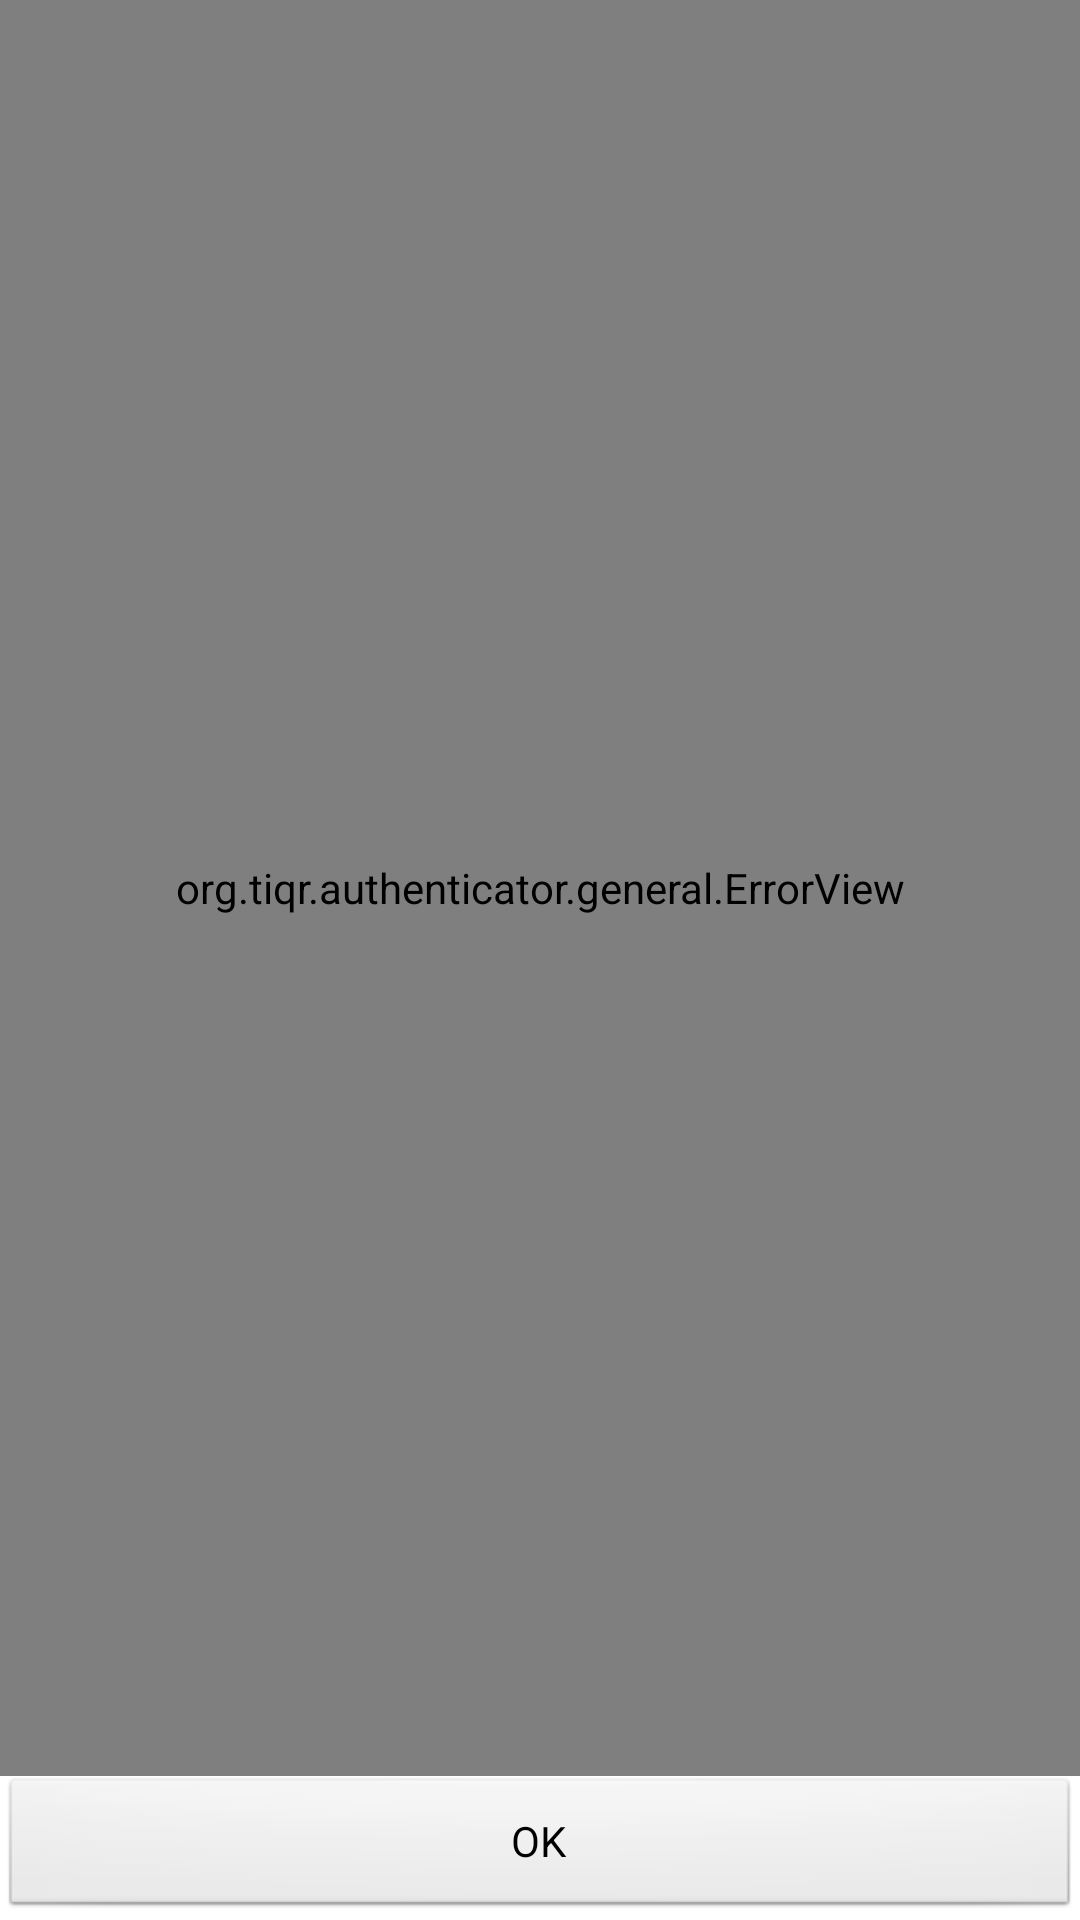

Produce the Android XML layout that renders to this screen, including the resource entries it uses.
<!-- AndroidManifest.xml: application theme Theme.Surfnet -->
<!-- res/layout/error.xml -->
<?xml version="1.0" encoding="utf-8"?>
<LinearLayout xmlns:android="http://schemas.android.com/apk/res/android"
	android:orientation="vertical" android:layout_width="fill_parent"
	android:layout_height="fill_parent">
	<org.tiqr.authenticator.general.ErrorView
		android:id="@+id/error_view" android:layout_weight="1"
		android:layout_width="fill_parent" android:layout_height="fill_parent" />
	<Button android:id="@+id/ok_button" android:text="@string/ok_button"
		android:onClick="onOkClick" android:layout_width="fill_parent"
		android:layout_height="wrap_content" />
</LinearLayout>
<!-- resources referenced by this layout -->
<resources>
  <string name="ok_button">OK</string>
  <style name="Theme.Surfnet" parent="@android:style/Theme.Light">
          <item name="android:windowTitleSize">45dip</item>
          <item name="android:windowTitleStyle">@style/SurfnetWindowTitle</item>
          <item name="android:windowTitleBackgroundStyle">@style/SurfnetWindowTitleBackground</item>
  	</style>
  <style name="SurfnetWindowTitle"> 
          <item name="android:shadowDx">0</item>
          <item name="android:shadowDy">0</item>
          <item name="android:shadowRadius">2</item>
          <item name="android:shadowColor">#000</item>
          <item name="android:textSize">16dip</item>
          <item name="android:textColor">#FFFFFF</item>
          <item name="android:textStyle">bold</item>
          <item name="android:paddingLeft">5dip</item>    
      </style>
  <style name="SurfnetWindowTitleBackground">
          <item name="android:background">#ABBD26</item>
      </style>
</resources>
